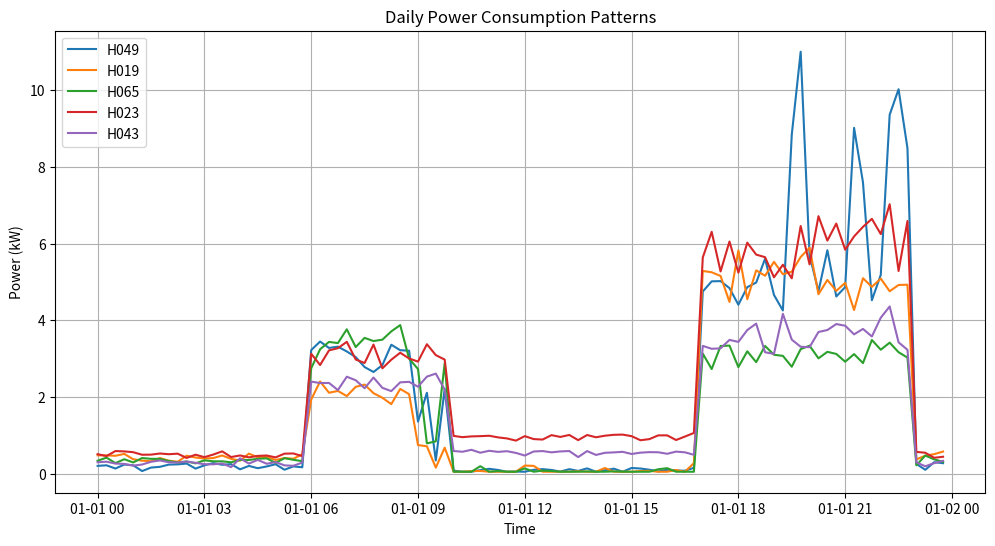
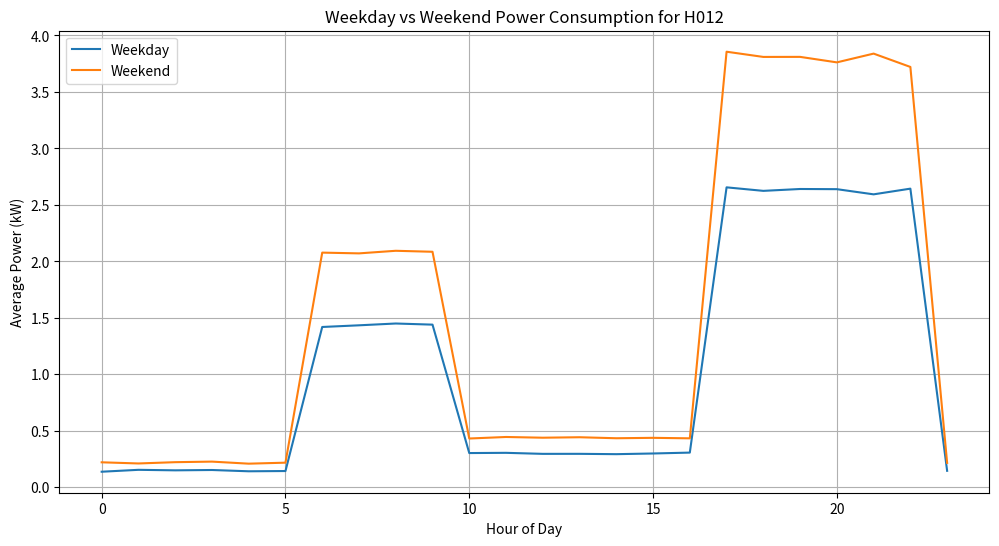

Reproduce these figures in Python, in order.
# data/simulation/scripts/generate_synthetic_data.py
import os
import pandas as pd
import numpy as np
from datetime import datetime, timedelta
import matplotlib.pyplot as plt

def generate_synthetic_smart_meter_data(num_households=100, days=30, 
                                       start_date=datetime(2023, 1, 1),
                                       sampling_rate='15min',
                                       output_dir='data/raw',
                                       seed=42):
    """
    Generate synthetic smart meter data simulating energy consumption patterns
    
    Args:
        num_households: Number of households to simulate
        days: Number of days of data
        start_date: Starting date for the simulation
        sampling_rate: Time between consecutive readings
        output_dir: Directory to save output data
        seed: Random seed for reproducibility
        
    Returns:
        DataFrame with synthetic smart meter data
    """
    np.random.seed(seed)
    
    # Create timestamp range
    end_date = start_date + timedelta(days=days)
    timestamps = pd.date_range(start=start_date, end=end_date, freq=sampling_rate)
    
    # Create empty dataframe
    data = []
    
    # Base load patterns with daily and weekly seasonality
    for household_id in range(num_households):
        # Generate household characteristics
        base_consumption = np.random.uniform(0.2, 0.8)  # Base power in kW
        morning_peak = np.random.uniform(1.0, 3.0)      # Morning peak additional power
        evening_peak = np.random.uniform(2.0, 5.0)      # Evening peak additional power
        weekend_factor = np.random.uniform(1.1, 1.5)    # Increased usage on weekends
        
        # Household occupancy patterns
        num_occupants = np.random.randint(1, 6)  # 1 to 5 occupants
        has_electric_vehicle = np.random.random() < 0.2  # 20% chance of EV
        has_solar_panels = np.random.random() < 0.15     # 15% chance of solar panels
        
        for ts in timestamps:
            hour = ts.hour
            is_weekend = ts.dayofweek >= 5  # Saturday or Sunday
            
            # Base load
            consumption = base_consumption
            
            # Add time-of-day pattern
            if 6 <= hour <= 9:  # Morning peak
                consumption += morning_peak * np.random.normal(1.0, 0.1)
            elif 17 <= hour <= 22:  # Evening peak
                consumption += evening_peak * np.random.normal(1.0, 0.1)
            elif 23 <= hour or hour <= 5:  # Night valley
                consumption *= 0.5 * np.random.normal(1.0, 0.05)
                
            # Weekend adjustment
            if is_weekend:
                consumption *= weekend_factor
                
            # Electric vehicle charging (typically evening)
            if has_electric_vehicle and 19 <= hour <= 23:
                consumption += np.random.uniform(3.0, 7.0) * np.random.binomial(1, 0.3)  # 30% chance of charging
                
            # Solar panel generation (daytime)
            if has_solar_panels and 9 <= hour <= 16:
                solar_generation = np.random.uniform(1.0, 2.0) * np.random.normal(1.0, 0.3)
                consumption = max(0.05, consumption - solar_generation)  # Ensure positive consumption
                
            # Add some noise
            consumption += np.random.normal(0, 0.05)
            consumption = max(0.05, consumption)  # Ensure positive consumption
            
            # Calculate energy from power (kWh)
            time_delta_hours = pd.Timedelta(sampling_rate).total_seconds() / 3600
            energy_kwh = consumption * time_delta_hours
            
            data.append({
                'timestamp': ts,
                'household_id': f'H{household_id:03d}',
                'energy_consumption_kwh': energy_kwh,
                'power_kw': consumption,
                'voltage': np.random.normal(120, 0.5),
                'current_amp': consumption * 1000 / 120,  # I = P/V
                'power_factor': np.random.uniform(0.85, 0.98),
                'has_ev': has_electric_vehicle,
                'has_solar': has_solar_panels,
                'num_occupants': num_occupants
            })
    
    # Convert to DataFrame
    df = pd.DataFrame(data)
    return df

def save_synthetic_data(num_households=100, days=30, output_dir='data/raw', filename='synthetic_smart_meter_data.csv'):
    """Generate and save synthetic data"""
    os.makedirs(output_dir, exist_ok=True)
    
    df = generate_synthetic_smart_meter_data(num_households=num_households, days=days)
    output_path = os.path.join(output_dir, filename)
    df.to_csv(output_path, index=False)
    
    print(f'Synthetic data saved to {output_path}')
    print(f'Generated {len(df)} records for {df["household_id"].nunique()} households')
    
    return df

def visualize_data(df, output_dir='data/processed'):
    """Create visualization of the synthetic data"""
    os.makedirs(output_dir, exist_ok=True)
    
    # 1. Plot daily consumption patterns for a few households
    plt.figure(figsize=(12, 6))
    
    # Select 5 random households
    sample_households = np.random.choice(df['household_id'].unique(), 5, replace=False)
    
    # Filter for a single day
    start_date = df['timestamp'].min()
    end_date = start_date + pd.Timedelta(days=1)
    day_df = df[(df['timestamp'] >= start_date) & (df['timestamp'] < end_date)]
    
    for household in sample_households:
        household_df = day_df[day_df['household_id'] == household]
        plt.plot(household_df['timestamp'], household_df['power_kw'], label=household)
    
    plt.title('Daily Power Consumption Patterns')
    plt.xlabel('Time')
    plt.ylabel('Power (kW)')
    plt.legend()
    plt.grid(True)
    
    plt.savefig(os.path.join(output_dir, 'daily_consumption_patterns.png'))
    
    # 2. Plot weekday vs weekend patterns for a household
    plt.figure(figsize=(12, 6))
    
    # Select a random household
    household = np.random.choice(df['household_id'].unique())
    household_df = df[df['household_id'] == household]
    
    # Group by hour and weekday/weekend
    household_df['hour'] = household_df['timestamp'].dt.hour
    household_df['is_weekend'] = household_df['timestamp'].dt.dayofweek >= 5
    
    # Aggregate by hour and weekend status
    hourly_avg = household_df.groupby(['hour', 'is_weekend'])['power_kw'].mean().unstack()
    
    hourly_avg.plot(figsize=(12, 6))
    plt.title(f'Weekday vs Weekend Power Consumption for {household}')
    plt.xlabel('Hour of Day')
    plt.ylabel('Average Power (kW)')
    plt.legend(['Weekday', 'Weekend'])
    plt.grid(True)
    
    plt.savefig(os.path.join(output_dir, 'weekday_weekend_comparison.png'))
    
    print(f'Visualizations saved to {output_dir}')
    
if __name__ == '__main__':
    import argparse
    
    parser = argparse.ArgumentParser(description='Generate synthetic smart meter data')
    parser.add_argument('--households', type=int, default=100,
                       help='Number of households to simulate')
    parser.add_argument('--days', type=int, default=30,
                       help='Number of days of data')
    parser.add_argument('--output', type=str, default='data/raw/synthetic_smart_meter_data.csv',
                       help='Output file path')
    
    args = parser.parse_args()
    
    # Generate data
    df = save_synthetic_data(
        num_households=args.households,
        days=args.days,
        output_dir=os.path.dirname(args.output),
        filename=os.path.basename(args.output)
    )
    
    # Create visualizations
    visualize_data(df)
